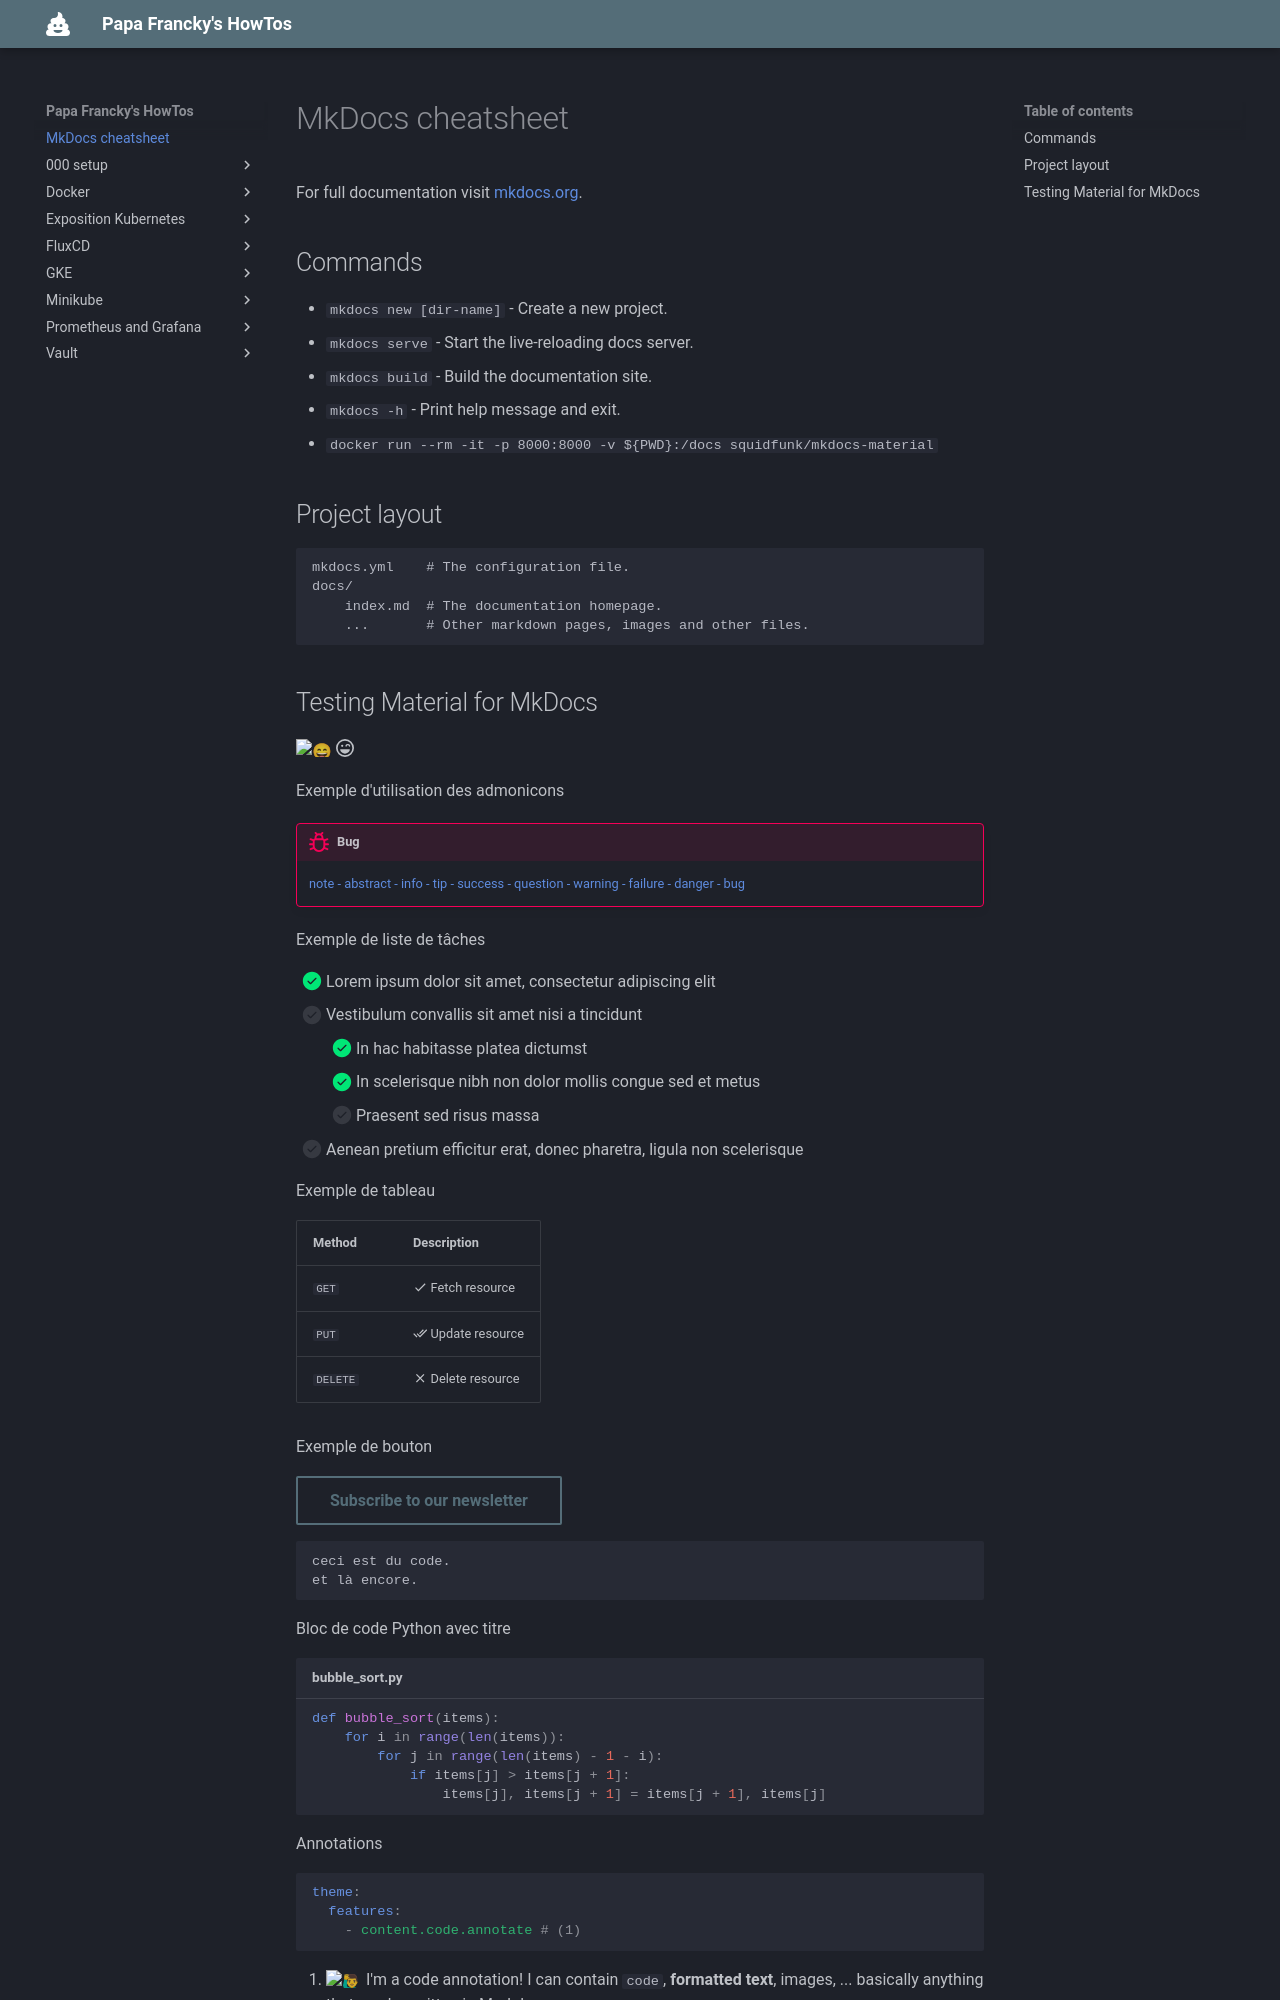

repository: papafrancky/papafrancky.github.io · page: index.html · generator: mkdocs

# MkDocs cheatsheet

For full documentation visit [mkdocs.org](https://www.mkdocs.org).

## Commands

* `mkdocs new [dir-name]` - Create a new project.
* `mkdocs serve` - Start the live-reloading docs server.
* `mkdocs build` - Build the documentation site.
* `mkdocs -h` - Print help message and exit.
* `docker run --rm -it -p 8000:8000 -v ${PWD}:/docs squidfunk/mkdocs-material`

## Project layout

    mkdocs.yml    # The configuration file.
    docs/
        index.md  # The documentation homepage.
        ...       # Other markdown pages, images and other files.
